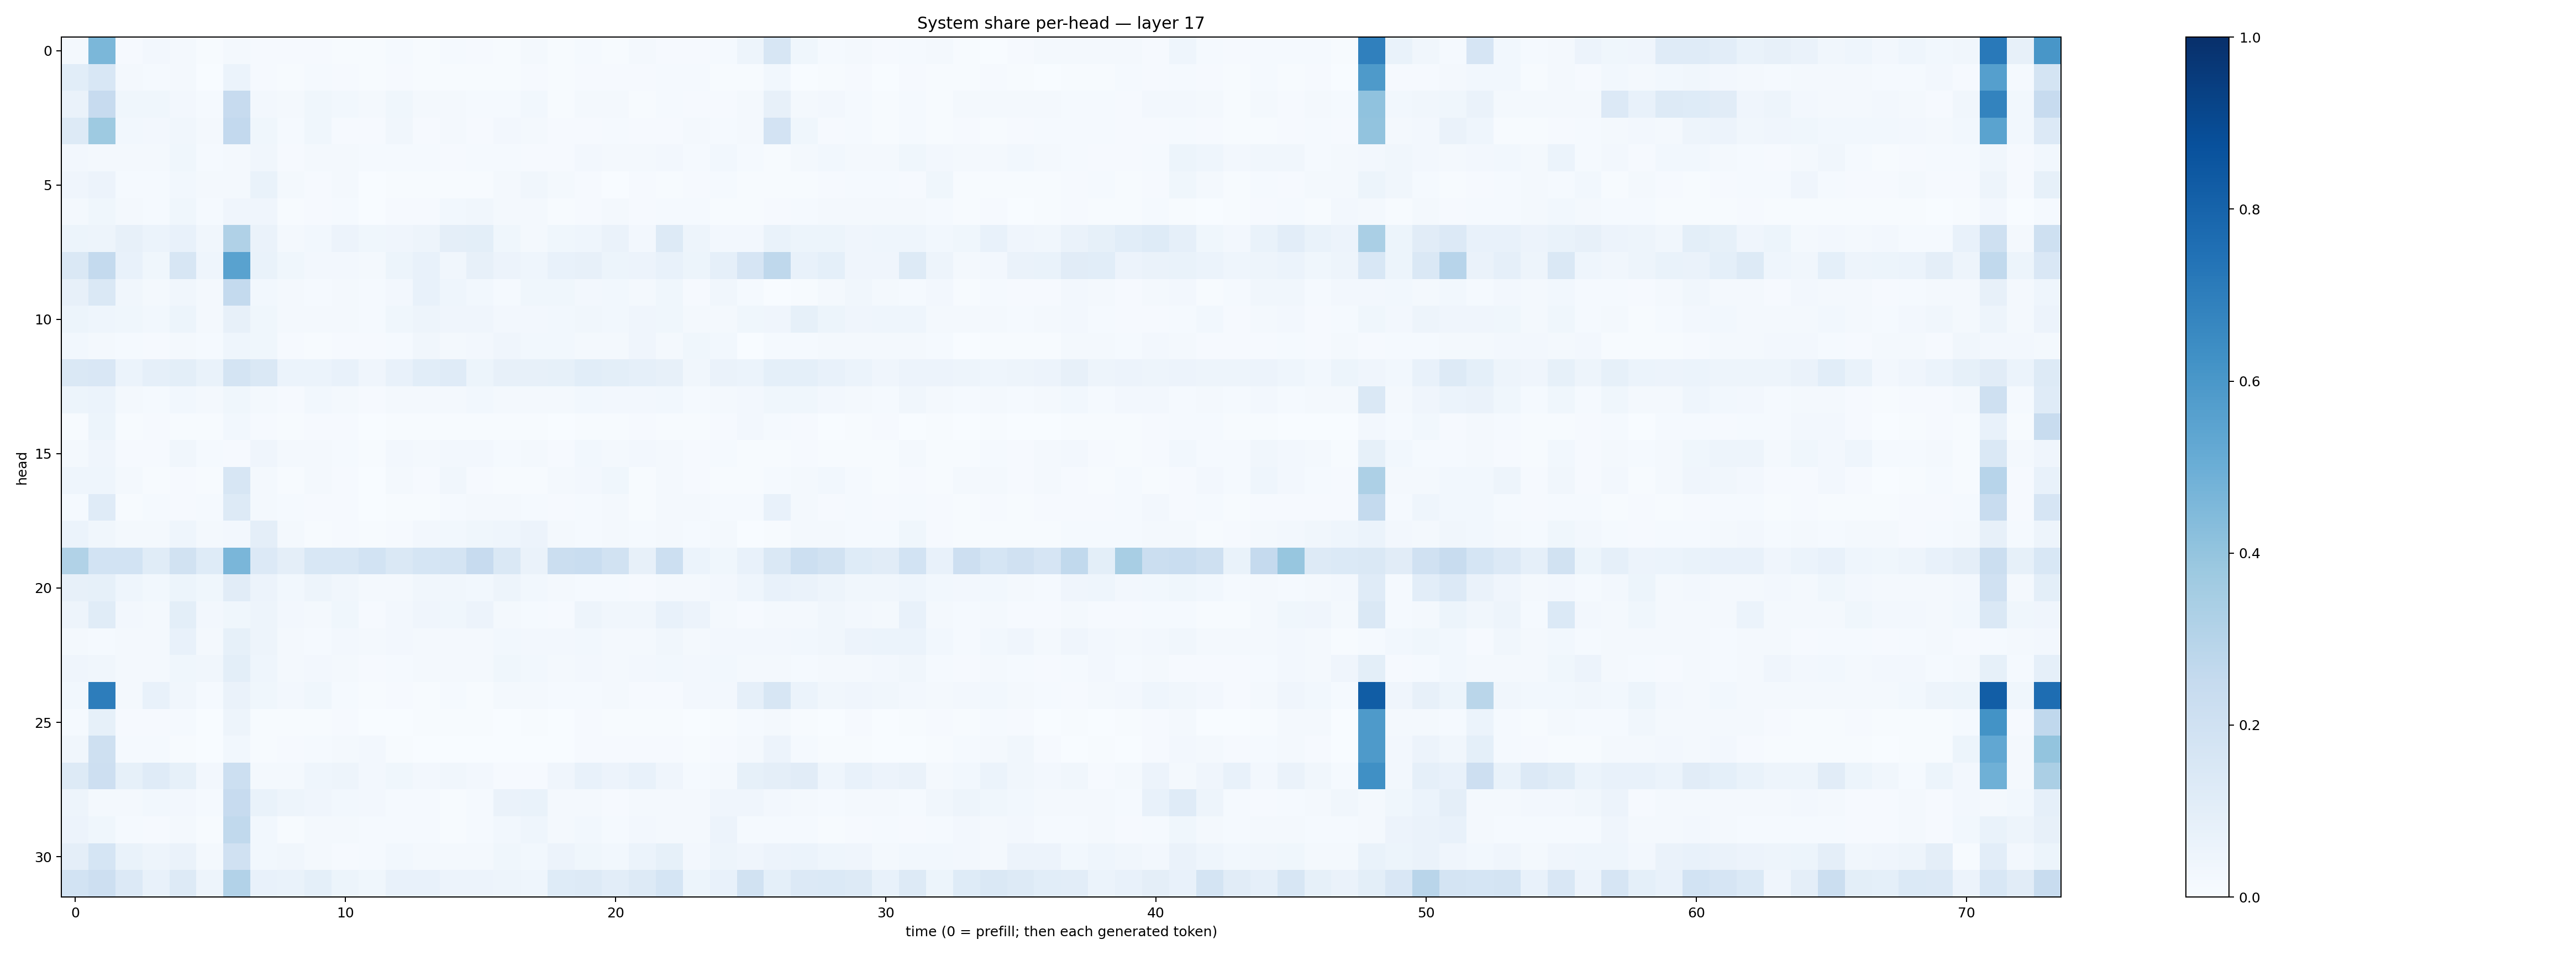

The data file committed next to this chart (first rows):
0.018857608, 0.45842835, 0.011011595, 0.02361184, 0.016353285, 0.0042561768, 0.017393362, 0.008955836, 0.009629403, 0.0102177, 0.0055230767, 0.004693021, 0.013605953, 0.00588681, 0.014445427, 0.008832171, 0.006466464, 0.020516334, 0.0069580106, 0.013434875, 0.0077685495, 0.020249693, 0.009911165, 0.010507143
0.1064, 0.1554, 0.02324, 0.0128, 0.02014, 0.003895, 0.06002, 0.0117, 0.00629, 0.01376, 0.01102, 0.005677, 0.008142, 0.006152, 0.006785, 0.005817, 0.007281, 0.008163, 0.006245, 0.01073, 0.009769, 0.007905, 0.01488, 0.01327
0.06341, 0.2451, 0.03727, 0.03787, 0.02656, 0.0146, 0.2444, 0.02389, 0.01967, 0.03881, 0.02965, 0.02325, 0.03845, 0.01859, 0.01622, 0.01521, 0.01328, 0.02925, 0.006576, 0.01812, 0.02077, 0.006637, 0.01253, 0.01121
0.1287, 0.3746, 0.0284, 0.02687, 0.03272, 0.01596, 0.2601, 0.03825, 0.01217, 0.03871, 0.007861, 0.009931, 0.03126, 0.01022, 0.01587, 0.01013, 0.02373, 0.01799, 0.008562, 0.009744, 0.01216, 0.0107, 0.01115, 0.0174
0.02558, 0.01654, 0.01661, 0.01574, 0.03761, 0.01372, 0.02079, 0.03247, 0.009481, 0.01811, 0.01655, 0.01197, 0.01485, 0.01173, 0.01071, 0.01481, 0.01203, 0.01014, 0.008807, 0.02426, 0.01918, 0.01841, 0.02384, 0.01341
0.04297, 0.05732, 0.01385, 0.01478, 0.03009, 0.01836, 0.02139, 0.06853, 0.02151, 0.008944, 0.01917, 0.002896, 0.004952, 0.005196, 0.003968, 0.006486, 0.02286, 0.0349, 0.01774, 0.01092, 0.002875, 0.01162, 0.005845, 0.009072
0.0228, 0.03576, 0.02316, 0.01331, 0.03661, 0.01195, 0.04177, 0.04077, 0.006876, 0.009725, 0.01551, 0.003329, 0.008386, 0.01071, 0.0293, 0.0345, 0.01616, 0.02084, 0.004796, 0.01042, 0.02127, 0.0102, 0.01196, 0.01273
0.05249, 0.04888, 0.07941, 0.05992, 0.0733, 0.03429, 0.32, 0.06301, 0.02151, 0.02735, 0.05756, 0.03887, 0.04159, 0.04813, 0.09569, 0.09928, 0.03832, 0.02026, 0.0357, 0.04338, 0.06266, 0.02499, 0.1289, 0.04943
0.1432, 0.2568, 0.07758, 0.03812, 0.1592, 0.04435, 0.5538, 0.06883, 0.03693, 0.02386, 0.02502, 0.02223, 0.05275, 0.07276, 0.03245, 0.07866, 0.05534, 0.04504, 0.07455, 0.08111, 0.05157, 0.05484, 0.07396, 0.05267
0.08194, 0.1424, 0.03374, 0.01612, 0.03329, 0.01626, 0.2549, 0.03071, 0.01642, 0.01401, 0.0167, 0.01178, 0.02536, 0.07064, 0.04333, 0.0284, 0.01512, 0.03888, 0.039, 0.02357, 0.02913, 0.0176, 0.03821, 0.00844
0.05437, 0.04673, 0.03756, 0.02911, 0.05399, 0.01705, 0.07834, 0.03583, 0.01886, 0.02161, 0.0186, 0.01341, 0.03869, 0.04957, 0.03914, 0.04205, 0.02436, 0.02592, 0.02827, 0.03358, 0.03111, 0.03919, 0.03742, 0.01753
0.03015, 0.02138, 0.0133, 0.009185, 0.01739, 0.01558, 0.04446, 0.03724, 0.008111, 0.004095, 0.008472, 0.009718, 0.01294, 0.03302, 0.01944, 0.02448, 0.04128, 0.02988, 0.02877, 0.02158, 0.01836, 0.04181, 0.02176, 0.03585
0.1423, 0.1494, 0.0591, 0.08703, 0.09866, 0.06684, 0.1777, 0.1411, 0.06016, 0.06234, 0.07279, 0.0425, 0.07097, 0.107, 0.1189, 0.05142, 0.07956, 0.07831, 0.08378, 0.1072, 0.1011, 0.08869, 0.08049, 0.03438
0.05336, 0.05866, 0.01631, 0.01381, 0.02859, 0.01994, 0.0372, 0.02083, 0.01171, 0.02866, 0.01701, 0.01092, 0.02341, 0.02145, 0.02154, 0.02895, 0.0226, 0.02253, 0.02109, 0.03067, 0.02647, 0.02402, 0.0302, 0.01316
0.007403, 0.05421, 0.004037, 0.00999, 0.004874, 0.004074, 0.02775, 0.007839, 0.005381, 0.007842, 0.008316, 0.001159, 0.00444, 0.004057, 0.005459, 0.005293, 0.004737, 0.006174, 0.003574, 0.007087, 0.004263, 0.009853, 0.004684, 0.004047
0.01971, 0.04223, 0.01122, 0.01114, 0.03154, 0.01383, 0.01151, 0.04259, 0.0178, 0.01626, 0.01311, 0.004788, 0.0248, 0.01841, 0.02594, 0.02472, 0.01484, 0.01642, 0.007904, 0.02861, 0.02121, 0.0238, 0.02343, 0.01165
0.04297, 0.0465, 0.02223, 0.004692, 0.01161, 0.006779, 0.1617, 0.02235, 0.00591, 0.02331, 0.0097, 0.003462, 0.01665, 0.01106, 0.03272, 0.009389, 0.005776, 0.005772, 0.01978, 0.02518, 0.03583, 0.005994, 0.02169, 0.008035
0.01327, 0.1196, 0.00679, 0.01238, 0.01031, 0.01299, 0.1283, 0.02057, 0.0145, 0.008429, 0.0101, 0.002833, 0.006612, 0.006735, 0.01181, 0.01648, 0.01564, 0.0133, 0.01136, 0.01556, 0.01601, 0.007312, 0.016, 0.01644
0.06072, 0.03256, 0.02336, 0.01716, 0.04671, 0.02025, 0.02631, 0.095, 0.01607, 0.007022, 0.009758, 0.006427, 0.01125, 0.02405, 0.02937, 0.03629, 0.04298, 0.05807, 0.02141, 0.01182, 0.01778, 0.01395, 0.02121, 0.01449
0.316, 0.1874, 0.1839, 0.117, 0.1948, 0.1233, 0.4632, 0.1334, 0.0962, 0.1533, 0.1538, 0.1839, 0.1471, 0.1689, 0.1784, 0.2428, 0.1422, 0.06251, 0.2242, 0.2309, 0.193, 0.07893, 0.2154, 0.05977
0.08116, 0.08366, 0.04615, 0.02742, 0.05308, 0.0362, 0.112, 0.0564, 0.02824, 0.04991, 0.03141, 0.01644, 0.02334, 0.03169, 0.03417, 0.02906, 0.04959, 0.02769, 0.02111, 0.0147, 0.01535, 0.01153, 0.02041, 0.01912
0.04998, 0.1147, 0.02549, 0.01983, 0.09841, 0.02456, 0.03874, 0.04761, 0.02708, 0.01717, 0.03792, 0.01003, 0.0236, 0.0398, 0.03639, 0.05646, 0.01619, 0.01425, 0.01149, 0.04783, 0.03229, 0.03285, 0.07346, 0.05809
0.01751, 0.0138, 0.01928, 0.01583, 0.07043, 0.02288, 0.08284, 0.04818, 0.02114, 0.0128, 0.0258, 0.02082, 0.02659, 0.02018, 0.01774, 0.01984, 0.02812, 0.02373, 0.02557, 0.0282, 0.02229, 0.01808, 0.03269, 0.02211
0.04084, 0.03396, 0.02181, 0.02074, 0.03736, 0.03421, 0.101, 0.04488, 0.02087, 0.02359, 0.02275, 0.009821, 0.0151, 0.01777, 0.02302, 0.01702, 0.03563, 0.02954, 0.02052, 0.02578, 0.02209, 0.02516, 0.03066, 0.02463
0.03067, 0.7018, 0.02263, 0.07227, 0.03249, 0.01178, 0.06579, 0.03838, 0.02548, 0.03689, 0.01293, 0.007156, 0.01157, 0.005573, 0.01196, 0.006516, 0.01951, 0.01978, 0.0124, 0.01477, 0.01572, 0.008854, 0.009696, 0.02614
0.01255, 0.08352, 0.009156, 0.01132, 0.01313, 0.002067, 0.04766, 0.00676, 0.005686, 0.004654, 0.009617, 0.002479, 0.003206, 0.004809, 0.004589, 0.00621, 0.001597, 0.0044, 0.002341, 0.01085, 0.006141, 0.005146, 0.006382, 0.002846
0.03194, 0.2066, 0.01291, 0.01296, 0.006809, 0.001106, 0.02826, 0.005985, 0.01109, 0.01313, 0.01805, 0.02411, 0.005344, 0.001779, 0.00332, 0.001623, 0.002213, 0.002385, 0.001491, 0.008177, 0.009065, 0.009376, 0.01093, 0.00599
0.1257, 0.2139, 0.08516, 0.1174, 0.08584, 0.02435, 0.2167, 0.01569, 0.02027, 0.0446, 0.04776, 0.0257, 0.038, 0.02624, 0.03185, 0.02593, 0.008838, 0.01128, 0.04289, 0.07084, 0.05528, 0.07511, 0.04135, 0.01391
0.04892, 0.0163, 0.01781, 0.03005, 0.02601, 0.01351, 0.2426, 0.06834, 0.04821, 0.04139, 0.03032, 0.02552, 0.01262, 0.0127, 0.007176, 0.01247, 0.06252, 0.06669, 0.01802, 0.01644, 0.00786, 0.02309, 0.01691, 0.0175
0.05579, 0.03868, 0.01476, 0.0098, 0.01899, 0.007144, 0.2621, 0.02882, 0.007631, 0.01725, 0.02318, 0.01265, 0.01334, 0.01257, 0.006394, 0.01234, 0.03106, 0.04436, 0.02147, 0.02876, 0.01254, 0.02452, 0.02307, 0.02092
0.09634, 0.1687, 0.06706, 0.05071, 0.06638, 0.02142, 0.1986, 0.0282, 0.03364, 0.02067, 0.01101, 0.01529, 0.02779, 0.02115, 0.02038, 0.02117, 0.03818, 0.02741, 0.05518, 0.03875, 0.02859, 0.06044, 0.08483, 0.02649
0.1858, 0.2128, 0.1354, 0.07787, 0.127, 0.04908, 0.3096, 0.07328, 0.06949, 0.09247, 0.0519, 0.03753, 0.0778, 0.07249, 0.05795, 0.05745, 0.04706, 0.04598, 0.1237, 0.1292, 0.1031, 0.1263, 0.1691, 0.05235
